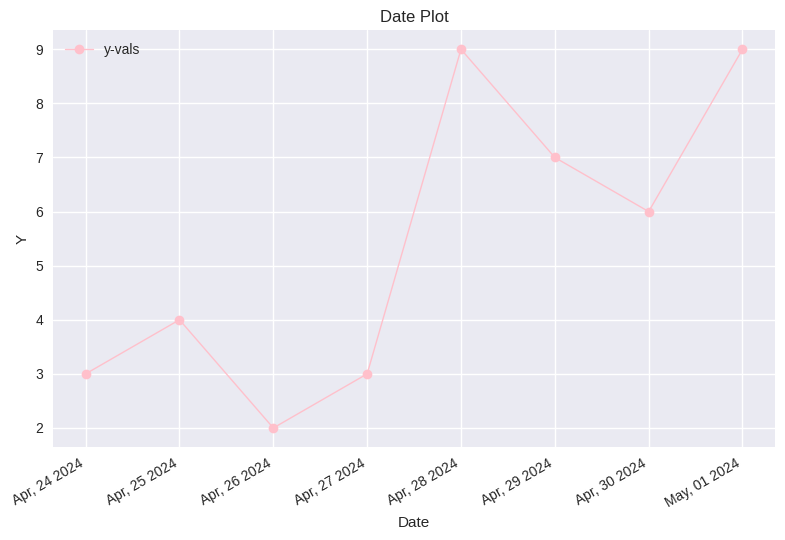

Recreate this plot in Python. (Note: this script raises an exception after producing the figure.)
import pandas as pd
from datetime import datetime, timedelta
import numpy as np
from matplotlib import pyplot as plt
from matplotlib import dates as mpl_dates

plt.style.use('seaborn-v0_8')
# print(plt.style.available)

dates = [datetime(2024, 4, 24), datetime(2024, 4, 25),
         datetime(2024, 4, 26), datetime(2024, 4, 27),
         datetime(2024, 4, 28), datetime(2024, 4, 29),
         datetime(2024, 4, 30), datetime(2024, 5, 1)]
y = np.random.randint(0, 10, len(dates))

plt.plot_date(dates, y, linestyle='solid', linewidth=1, color='pink')
plt.title("Date Plot")
plt.xlabel("Date")
plt.ylabel("Y")
plt.legend(['y-vals'])
plt.gcf().autofmt_xdate()
date_format = mpl_dates.DateFormatter('%b, %d %Y')
plt.gca().xaxis.set_major_formatter(date_format)
plt.grid(True, which='both')
plt.tight_layout()
plt.savefig('./plots/20DateTime.png')
plt.show()
